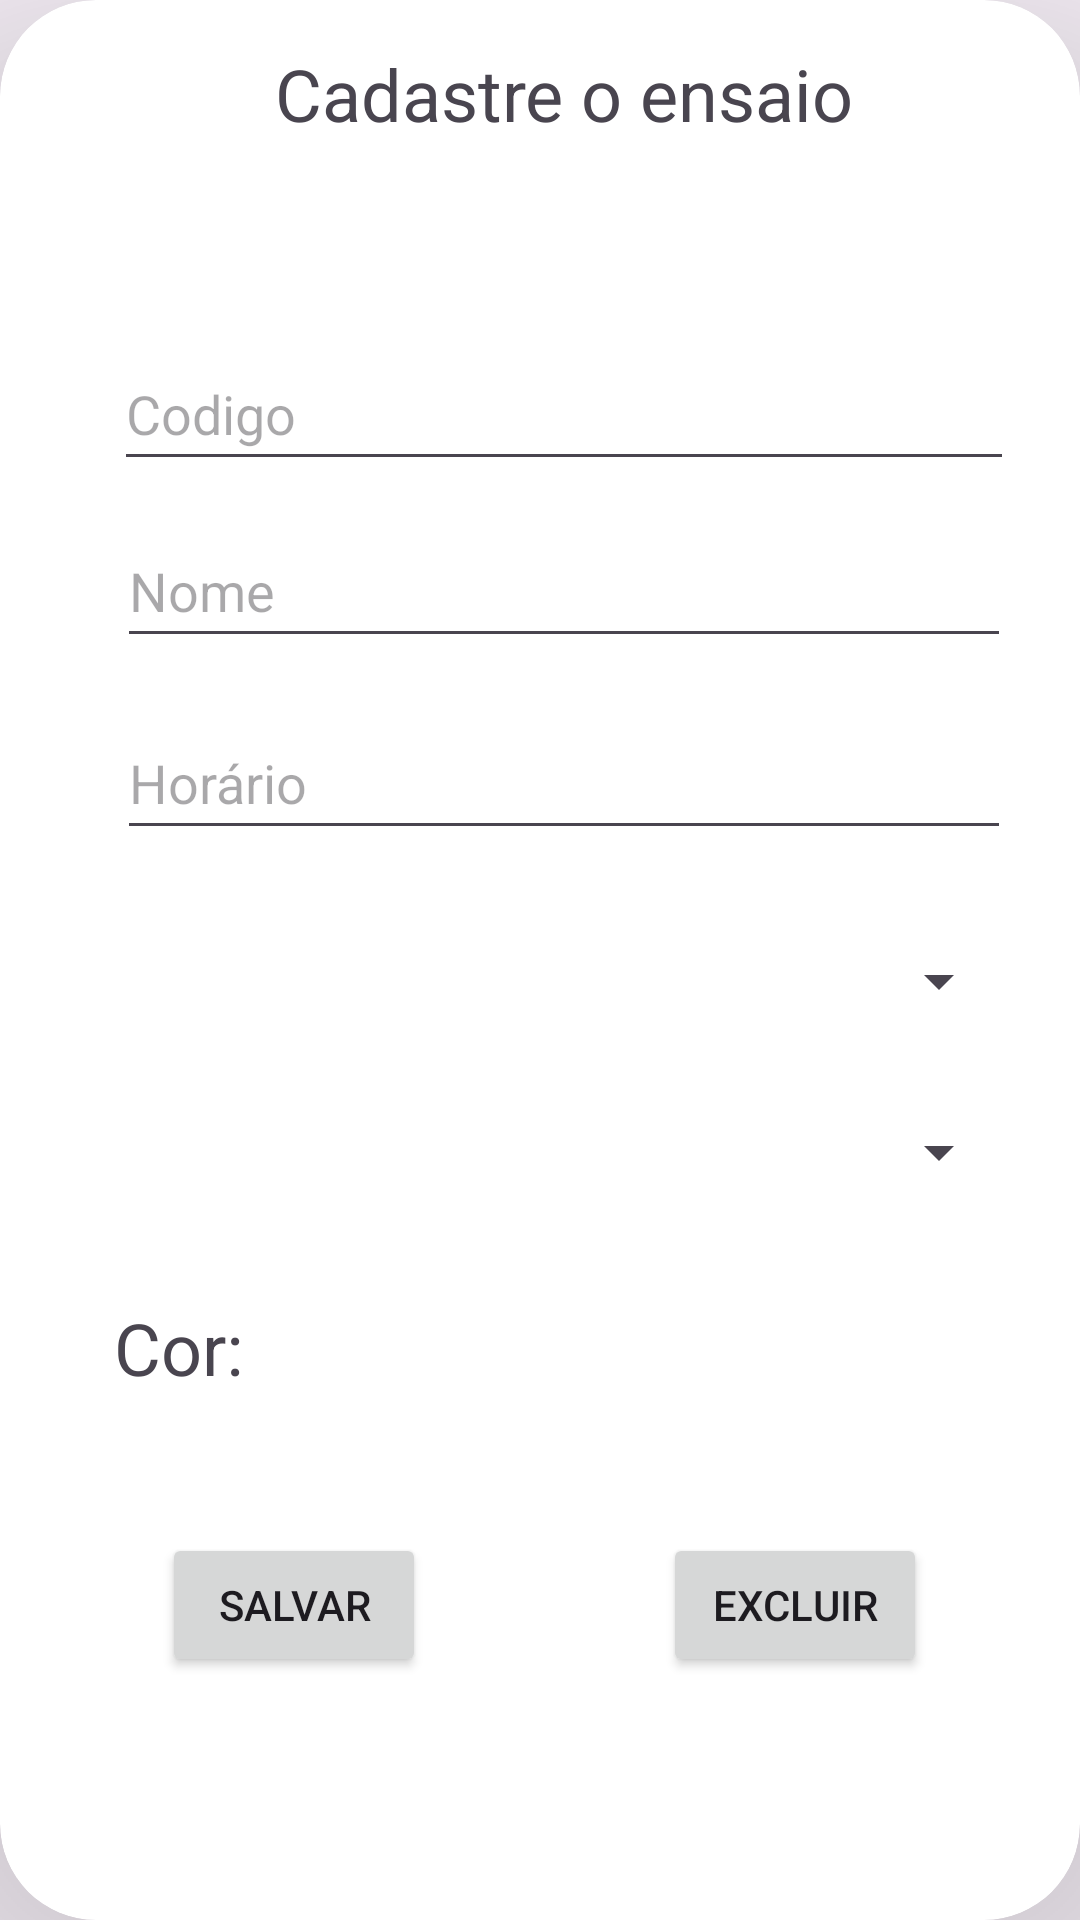

Layout XML and referenced resources for this Android screen:
<!-- AndroidManifest.xml: application theme Theme.AgendamentoBanda -->
<!-- res/layout/cadastro_agendamento_ensaio.xml -->
<?xml version="1.0" encoding="utf-8"?>
<androidx.cardview.widget.CardView xmlns:android="http://schemas.android.com/apk/res/android"
    xmlns:app="http://schemas.android.com/apk/res-auto"
    xmlns:tools="http://schemas.android.com/tools"
    android:layout_width="wrap_content"
    android:layout_height="wrap_content"
    app:cardCornerRadius="32dp"
    app:cardElevation="400dp">

    <androidx.constraintlayout.widget.ConstraintLayout
        android:layout_width="376dp"
        android:layout_height="589dp">

        <EditText
            android:id="@+id/etHoraEnsaio"
            android:layout_width="298dp"
            android:layout_height="0dp"
            android:layout_marginBottom="20dp"
            android:ems="10"
            android:hint="@string/horaEnsaio"
            android:importantForAutofill="no"
            android:inputType="time"
            app:layout_constraintBottom_toTopOf="@+id/spBandaEnsaio"
            app:layout_constraintEnd_toEndOf="parent"
            app:layout_constraintStart_toStartOf="parent"
            app:layout_constraintTop_toBottomOf="@+id/etNomeEnsaio" />

        <EditText
            android:id="@+id/etNomeEnsaio"
            android:layout_width="298dp"
            android:layout_height="0dp"
            android:layout_marginBottom="16dp"
            android:ems="10"
            android:hint="@string/nome"
            android:importantForAutofill="no"
            android:inputType="text"
            app:layout_constraintBottom_toTopOf="@+id/etHoraEnsaio"
            app:layout_constraintEnd_toEndOf="parent"
            app:layout_constraintStart_toStartOf="parent"
            app:layout_constraintTop_toBottomOf="@+id/etCodigoEnsaio" />

        <TextView
            android:id="@+id/tvTituloEnsaio"
            android:layout_width="wrap_content"
            android:layout_height="wrap_content"
            android:layout_marginTop="15dp"
            android:layout_marginBottom="19dp"
            android:text="@string/tvTituloEnsaio"
            android:textSize="24sp"
            app:layout_constraintBottom_toTopOf="@+id/tvDataEnsaio"
            app:layout_constraintEnd_toEndOf="parent"
            app:layout_constraintStart_toStartOf="parent"
            app:layout_constraintTop_toTopOf="parent" />

        <Button
            android:id="@+id/btnConfirmarEnsaio"
            android:layout_width="wrap_content"
            android:layout_height="48dp"
            android:layout_marginEnd="25dp"
            android:layout_marginBottom="30dp"
            android:text="@string/btnConfirmarEnsaio"
            app:layout_constraintBottom_toBottomOf="parent"
            app:layout_constraintEnd_toStartOf="@+id/btnExcluirEnsaio"
            app:layout_constraintStart_toStartOf="parent"
            app:layout_constraintTop_toBottomOf="@+id/tvColorEnsaio" />

        <Spinner
            android:id="@+id/spLocalEnsaio"
            android:layout_width="298dp"
            android:layout_height="0dp"
            android:layout_marginBottom="21dp"
            app:layout_constraintBottom_toTopOf="@+id/spColorEnsaio"
            app:layout_constraintEnd_toEndOf="parent"
            app:layout_constraintStart_toStartOf="parent"
            app:layout_constraintTop_toBottomOf="@+id/spBandaEnsaio" />

        <Spinner
            android:id="@+id/spBandaEnsaio"
            android:layout_width="298dp"
            android:layout_height="0dp"
            android:layout_marginBottom="9dp"
            app:layout_constraintBottom_toTopOf="@+id/spLocalEnsaio"
            app:layout_constraintEnd_toEndOf="parent"
            app:layout_constraintStart_toStartOf="parent"
            app:layout_constraintTop_toBottomOf="@+id/etHoraEnsaio" />

        <TextView
            android:id="@+id/tvColorEnsaio"
            android:layout_width="0dp"
            android:layout_height="0dp"
            android:layout_marginStart="38dp"
            android:layout_marginTop="433dp"
            android:layout_marginEnd="10dp"
            android:layout_marginBottom="46dp"
            android:text="@string/tvCorEnsaio"
            android:textSize="24sp"
            app:layout_constraintBottom_toTopOf="@+id/btnConfirmarEnsaio"
            app:layout_constraintEnd_toStartOf="@+id/spColorEnsaio"
            app:layout_constraintStart_toStartOf="parent"
            app:layout_constraintTop_toTopOf="parent" />

        <Spinner
            android:id="@+id/spColorEnsaio"
            android:layout_width="0dp"
            android:layout_height="0dp"
            android:layout_marginEnd="98dp"
            android:layout_marginBottom="34dp"
            android:background="@drawable/color_blob"
            android:spinnerMode="dialog"
            app:layout_constraintBottom_toTopOf="@+id/btnConfirmarEnsaio"
            app:layout_constraintEnd_toEndOf="parent"
            app:layout_constraintStart_toEndOf="@+id/tvColorEnsaio"
            app:layout_constraintTop_toBottomOf="@+id/spLocalEnsaio" />

        <TextView
            android:id="@+id/tvDataEnsaio"
            android:layout_width="wrap_content"
            android:layout_height="wrap_content"
            android:layout_marginBottom="27dp"
            app:layout_constraintBottom_toTopOf="@+id/etCodigoEnsaio"
            app:layout_constraintEnd_toEndOf="parent"
            app:layout_constraintStart_toStartOf="parent"
            app:layout_constraintTop_toBottomOf="@+id/tvTituloEnsaio" />

        <EditText
            android:id="@+id/etCodigoEnsaio"
            android:layout_width="300dp"
            android:layout_height="0dp"
            android:layout_marginBottom="11dp"
            android:ems="10"
            android:hint="@string/codigo"
            android:importantForAutofill="no"
            android:inputType="number"
            app:layout_constraintBottom_toTopOf="@+id/etNomeEnsaio"
            app:layout_constraintEnd_toEndOf="parent"
            app:layout_constraintStart_toStartOf="parent"
            app:layout_constraintTop_toBottomOf="@+id/tvDataEnsaio" />

        <Button
            android:id="@+id/btnExcluirEnsaio"
            android:layout_width="wrap_content"
            android:layout_height="48dp"
            android:layout_marginEnd="13dp"
            android:text="@string/btnExcluir"
            app:layout_constraintBottom_toBottomOf="@+id/btnConfirmarEnsaio"
            app:layout_constraintEnd_toEndOf="parent"
            app:layout_constraintStart_toEndOf="@+id/btnConfirmarEnsaio"
            app:layout_constraintTop_toTopOf="@+id/btnConfirmarEnsaio" />
    </androidx.constraintlayout.widget.ConstraintLayout>
</androidx.cardview.widget.CardView>
<!-- resources referenced by this layout -->
<resources>
  <!-- drawable color_blob (drawable) -->
  <?xml version="1.0" encoding="utf-8"?>
  <shape
      xmlns:android="http://schemas.android.com/apk/res/android"
      android:shape="rectangle">
      <solid android:color="@color/purple"/>
      <corners android:radius="10dp"/>
  </shape>
  <string name="btnConfirmarEnsaio">Salvar</string>
  <string name="btnExcluir">Excluir</string>
  <string name="codigo">Codigo</string>
  <string name="horaEnsaio">Horário</string>
  <string name="nome">Nome</string>
  <string name="tvCorEnsaio">Cor: </string>
  <string name="tvTituloEnsaio">Cadastre o ensaio</string>
  <style name="Theme.AgendamentoBanda" parent="Base.Theme.AgendamentoBanda" />
  <style name="Base.Theme.AgendamentoBanda" parent="Theme.Material3.DayNight">
          
          
      </style>
</resources>
